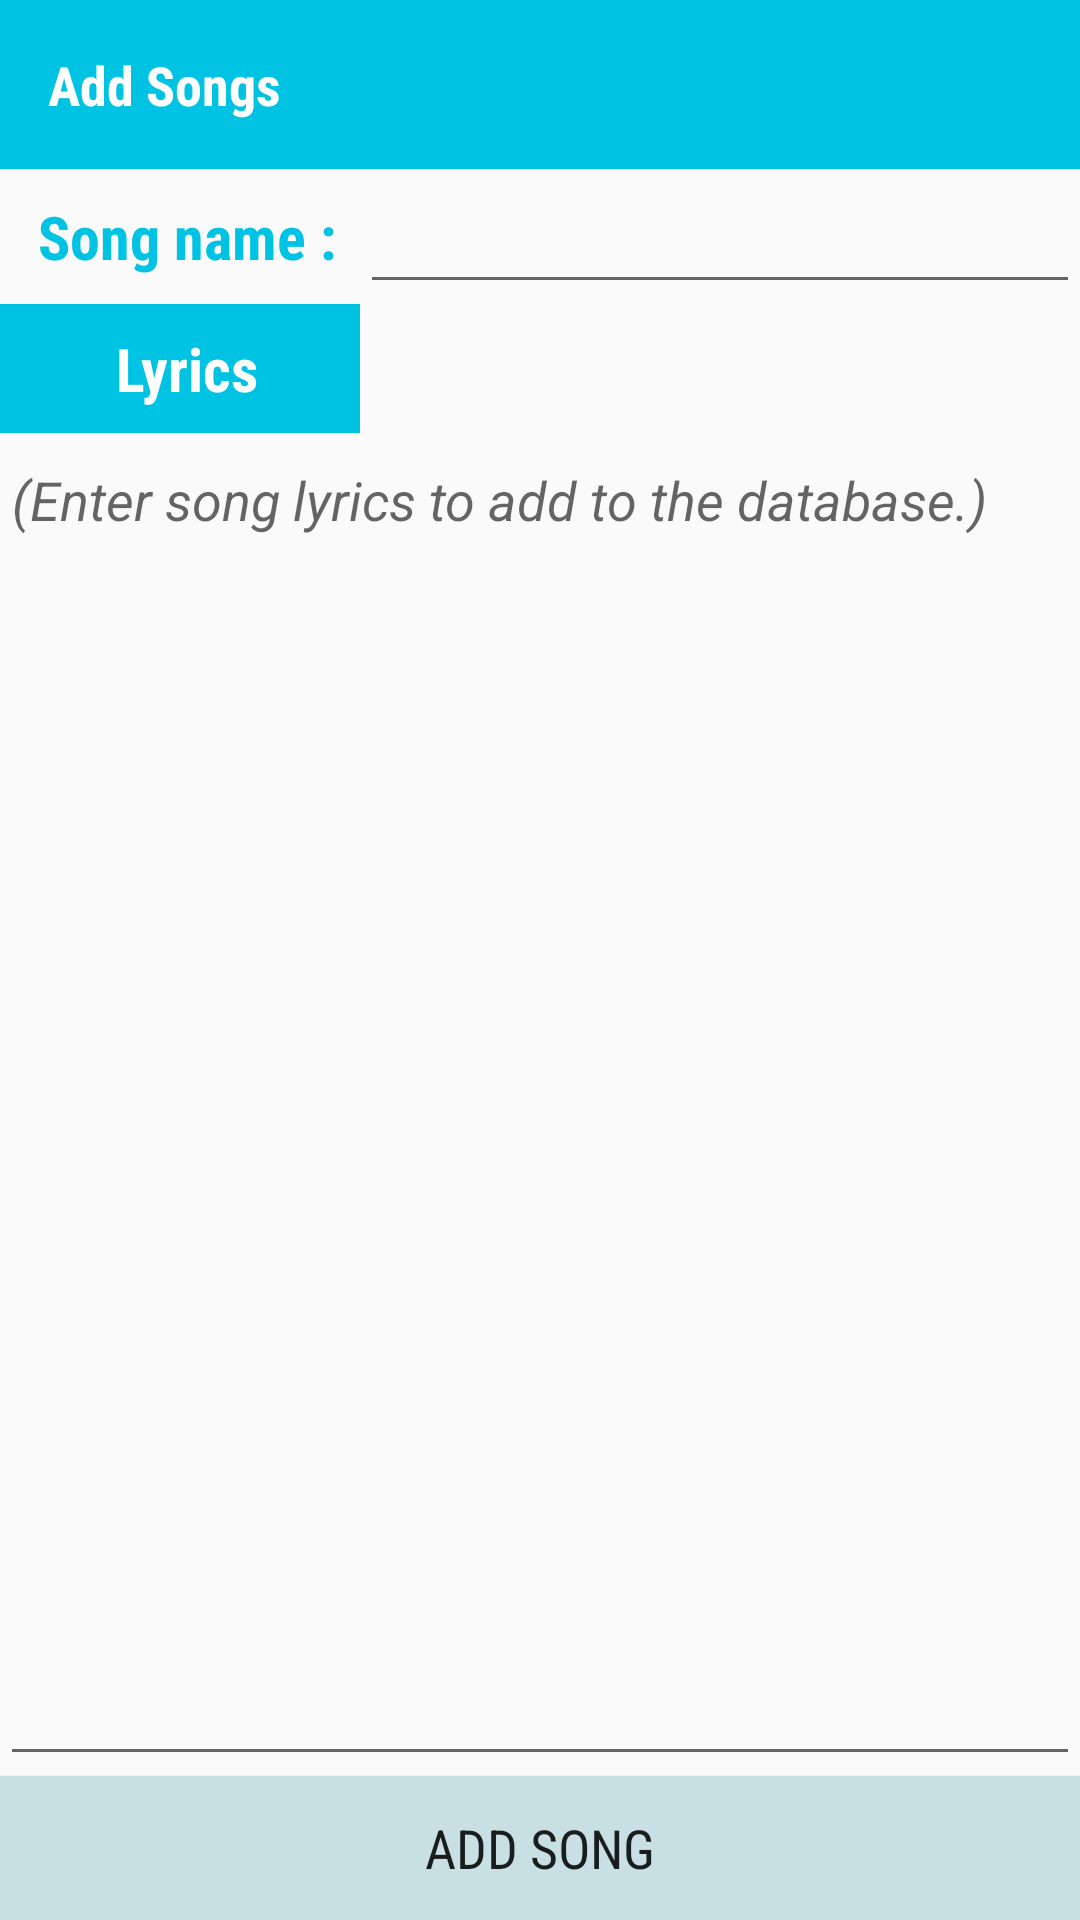

Here is an Android app screen rendered from its layout file. Give the layout XML and the strings, colors and styles it references.
<!-- AndroidManifest.xml: application theme AppTheme -->
<!-- res/layout/activity_add.xml -->
<?xml version="1.0" encoding="utf-8"?>
<LinearLayout xmlns:android="http://schemas.android.com/apk/res/android"
    xmlns:app="http://schemas.android.com/apk/res-auto"
    xmlns:tools="http://schemas.android.com/tools"
    android:layout_width="match_parent"
    android:orientation="vertical"
    android:layout_height="match_parent"
    tools:context="com.pawanbhandarkar.android.churchapp.AddActivity">

    <TextView
        android:layout_width="match_parent"
        android:layout_height="wrap_content"
        style="@style/CategoryStyle"
        android:background="@color/Add"
        android:text="Add Songs"/>


    <LinearLayout
        android:layout_width="match_parent"
        android:layout_height="wrap_content">

        <TextView
            android:id="@+id/textView2"
            android:layout_width="0dp"
            android:layout_height="match_parent"
            android:layout_weight="2"
            android:fontFamily="sans-serif-condensed"
            android:gravity="center_vertical"
            android:padding="8dp"
            android:text=" Song name : "
            android:textColor="@color/Add"
            android:textSize="20dp"
            android:textStyle="bold" />

        <EditText
            android:id="@+id/SongNameEditText"
            android:layout_width="0dp"
            android:layout_height="match_parent"
            android:layout_weight="4"
            android:inputType="textShortMessage"
            android:paddingRight="8dp"
            android:textColor="@color/colorPrimaryDark"
            android:textSize="20dp" />


    </LinearLayout>

    <LinearLayout
        android:layout_width="match_parent"
        android:layout_height="wrap_content">

        <TextView
            android:id="@+id/lyrics"
            android:layout_width="0dp"
            android:padding="8dp"
            android:textSize="20dp"
            android:textStyle="bold"
            android:layout_height="wrap_content"
            android:layout_weight="2"
            android:textColor="#FFFFFF"
            android:background="@color/Add"
            android:fontFamily="sans-serif-condensed"
            android:gravity="center"
            android:text=" Lyrics" />

        <TextView
            android:layout_width="0dp"
            android:layout_weight="4"
            android:textSize="12dp"
            android:gravity="center"
            android:paddingRight="16dp"
            android:padding="8dp"
            android:textStyle="italic"
            android:textColor="@android:color/darker_gray"
            android:layout_height="match_parent"
            />


    </LinearLayout>


    <EditText
        android:id="@+id/LyricsEditText"
        android:layout_width="match_parent"
        android:layout_height="0dp"
        android:layout_weight="1"
        android:gravity="top"
        android:hint="(Enter song lyrics to add to the database.)"
        android:textStyle="italic"
        android:inputType="textMultiLine"
        android:textColor="@color/colorPrimaryDark" />

    <Button
        android:id="@+id/EntryAddEntry"
        android:layout_width="match_parent"
        android:background="@color/Misc"
        android:layout_height="wrap_content"
        android:text="Add Song"
        android:textSize="18dp"
        android:fontFamily="sans-serif-condensed"
        android:layout_gravity="center"

        />

</LinearLayout>
<!-- resources referenced by this layout -->
<resources>
  <color name="Add">#00c3e3</color>
  <color name="Misc">#c8dfe3</color>
  <color name="colorPrimaryDark">#303F9F</color>
  <style name="CategoryStyle">
      <item name="android:layout_width">match_parent</item>
      <item name="android:layout_height">@dimen/category_height</item>
      <item name="android:gravity">center_vertical</item>
      <item name="android:padding">16dp</item>
          <item name="android:fontFamily">sans-serif-condensed</item>
  
          <item name="android:textColor">@android:color/white</item>
      <item name="android:textStyle">bold</item>
      <item name="android:textAppearance">?android:textAppearanceMedium</item>
      </style>
  <style name="AppTheme" parent="Theme.AppCompat.Light.DarkActionBar">
          
          <item name="colorPrimary">#000708</item>
          <item name="colorPrimaryDark">#000708</item>
          <item name="colorAccent">#000000</item>
      </style>
  <dimen name="category_height">84dp</dimen>
</resources>
